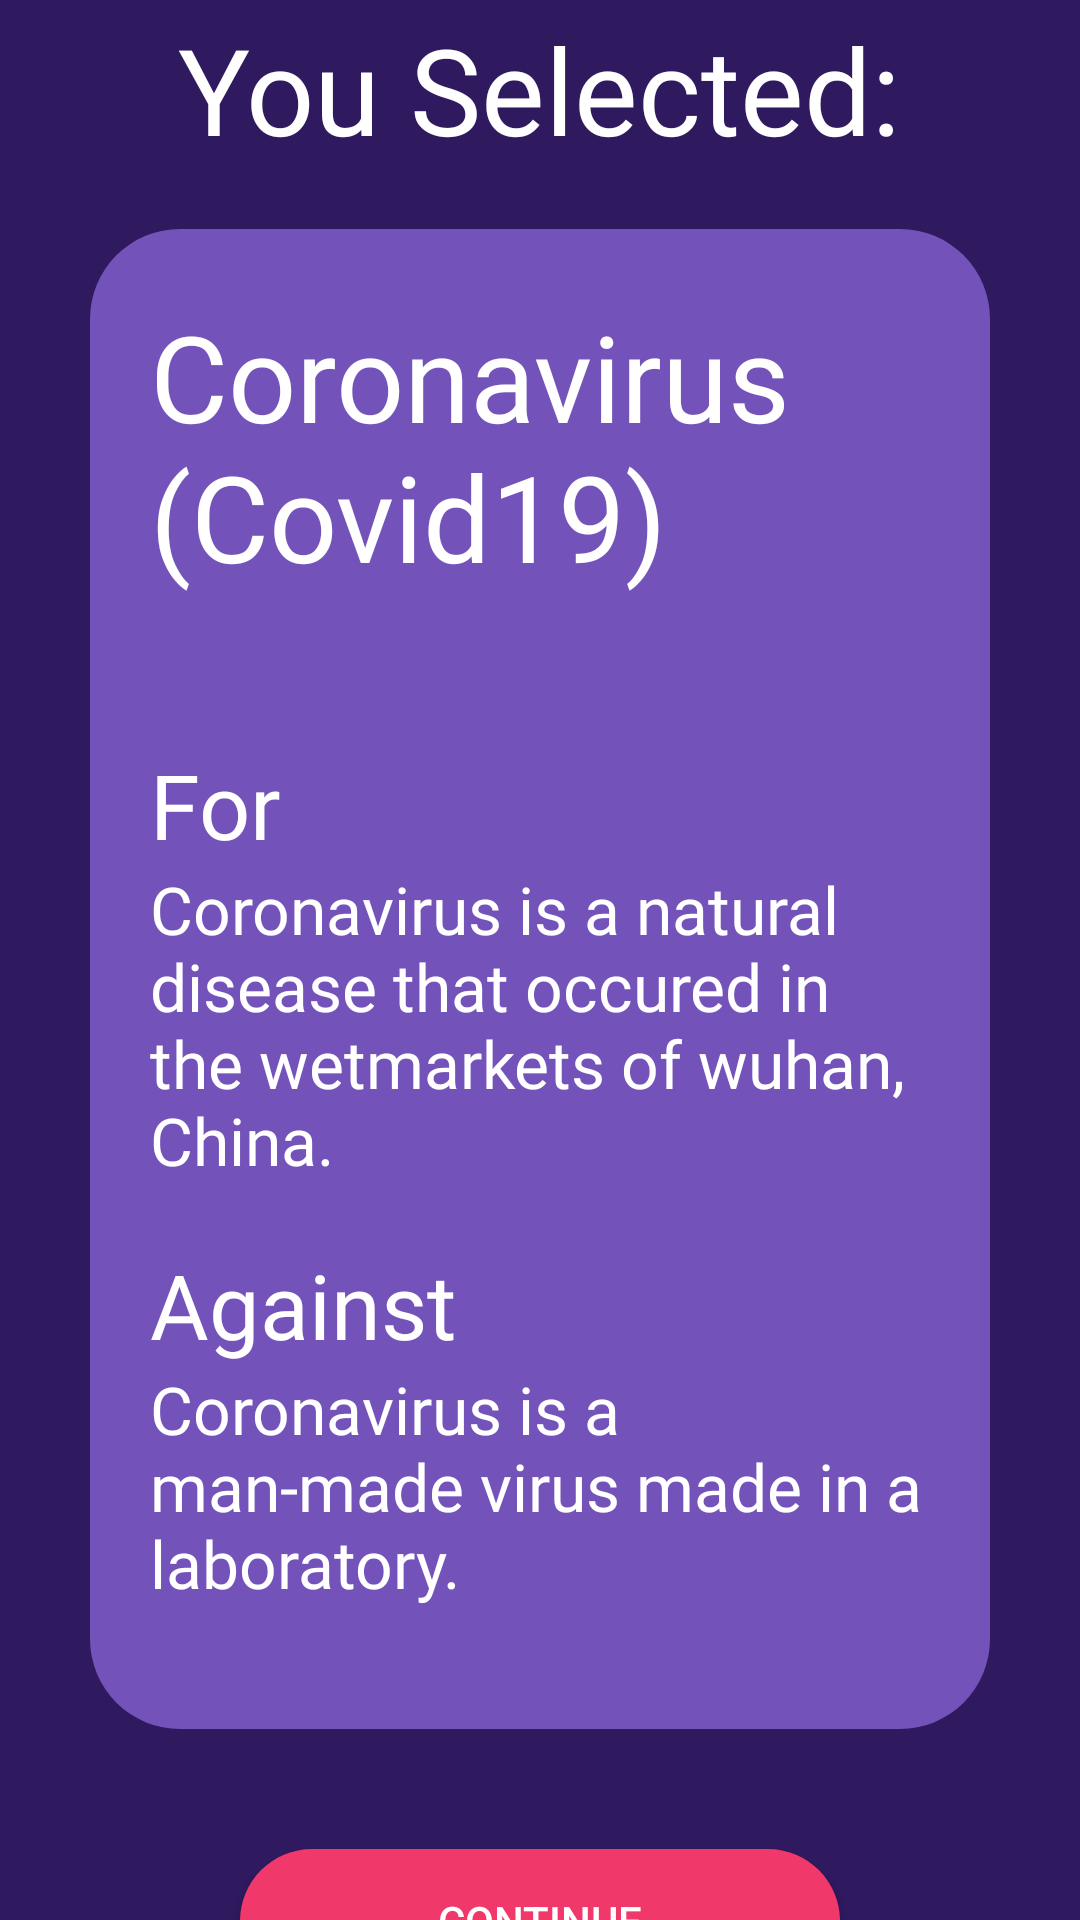

This screen was rendered from an Android layout file. Write that file and the resources it references.
<!-- AndroidManifest.xml: application theme AppTheme -->
<!-- res/layout/activity_view_chosen_card.xml -->
<?xml version="1.0" encoding="utf-8"?>
<androidx.constraintlayout.widget.ConstraintLayout
    xmlns:android="http://schemas.android.com/apk/res/android"
    xmlns:app="http://schemas.android.com/apk/res-auto"
    xmlns:tools="http://schemas.android.com/tools"
    android:layout_width="match_parent"
    android:layout_height="match_parent"
    tools:context=".ViewChosenCardActivity"
    android:background="#2F195F">

    <TextView
        android:id="@+id/roundTextView"
        android:layout_width="wrap_content"
        android:layout_height="wrap_content"
        app:layout_constraintTop_toTopOf="parent"
        app:layout_constraintEnd_toEndOf="parent"
        app:layout_constraintBottom_toTopOf="@id/titleTextView"
        android:fontFamily="@font/josefin_sans_light_italic"
        android:textColor="#ffffff"
        android:text="Round 1"
        android:textSize="20sp"
        android:layout_marginTop="20dp"
        android:layout_marginRight="30dp"

        />

    <TextView
        android:id="@+id/titleTextView"
        android:layout_width="wrap_content"
        android:layout_height="wrap_content"
        app:layout_constraintTop_toBottomOf="@id/roundTextView"
        app:layout_constraintStart_toStartOf="parent"
        app:layout_constraintEnd_toEndOf="parent"
        app:layout_constraintBottom_toTopOf="@id/chosenCard"
        android:fontFamily="@font/josefin_sans_bold"
        android:textColor="#ffffff"
        android:text="You Selected:"
        android:textSize="40sp"
        android:layout_margin="20dp"
        />

    <androidx.constraintlayout.widget.ConstraintLayout
        android:id="@+id/chosenCard"
        android:layout_width="match_parent"
        android:minHeight="500dp"
        android:layout_height="wrap_content"
        android:background="@drawable/card"
        android:layout_marginStart="30dp"
        android:layout_marginEnd="30dp"
        app:layout_constraintTop_toBottomOf="@id/titleTextView"
        app:layout_constraintStart_toStartOf="parent"
        app:layout_constraintEnd_toEndOf="parent"
        app:layout_constraintBottom_toTopOf="@id/continueButton">

        <TextView
            android:id="@+id/chosenCardTitle"
            android:layout_width="match_parent"
            android:layout_height="wrap_content"
            app:layout_constraintTop_toTopOf="parent"
            app:layout_constraintStart_toStartOf="parent"
            app:layout_constraintBottom_toTopOf="@id/infoLayout"
            android:layout_marginStart="20dp"
            android:layout_marginEnd="20dp"
            android:layout_marginTop="20dp"
            android:textSize="40sp"
            android:textColor="#ffffff"
            android:fontFamily="@font/josefin_sans_bold"
            android:text="Coronavirus (Covid19)"
            app:layout_constraintVertical_chainStyle="packed"
            app:layout_constraintVertical_bias="0.1"/>

        <androidx.constraintlayout.widget.ConstraintLayout
            android:id="@+id/infoLayout"
            android:layout_width="match_parent"
            android:layout_height="wrap_content"
            app:layout_constraintTop_toBottomOf="@id/chosenCardTitle"
            app:layout_constraintBottom_toBottomOf="parent"
            app:layout_constraintStart_toStartOf="parent"
            app:layout_constraintEnd_toEndOf="parent"
            app:layout_constraintVertical_chainStyle="spread">

            <androidx.constraintlayout.widget.ConstraintLayout
                android:id="@+id/descLayout"
                android:layout_width="match_parent"
                android:layout_height="wrap_content"
                app:layout_constraintTop_toTopOf="parent"
                app:layout_constraintStart_toStartOf="parent"
                app:layout_constraintBottom_toTopOf="@id/forLayout"
                android:layout_marginBottom="20dp"
                android:layout_marginStart="20dp"
                android:layout_marginEnd="20dp"
                >
                <TextView
                    android:id="@+id/chosenCardDescTitle"
                    android:layout_width="match_parent"
                    android:layout_height="wrap_content"
                    app:layout_constraintTop_toTopOf="parent"
                    app:layout_constraintStart_toStartOf="parent"
                    android:textSize="30sp"
                    android:textColor="#000000"
                    android:fontFamily="@font/josefin_sans_semibold"
                    app:layout_constraintBottom_toTopOf="@id/chosenCardDescBody"
                    android:text="Description"
                    android:visibility="gone"/>

                <TextView
                    android:id="@+id/chosenCardDescBody"
                    android:layout_width="match_parent"
                    android:layout_height="wrap_content"
                    android:fontFamily="@font/josefin_sans"
                    android:textColor="#ffffff"
                    android:textSize="22sp"
                    app:layout_constraintBottom_toBottomOf="parent"
                    app:layout_constraintStart_toStartOf="parent"
                    app:layout_constraintTop_toBottomOf="@id/chosenCardDescTitle" />
            </androidx.constraintlayout.widget.ConstraintLayout>



            <androidx.constraintlayout.widget.ConstraintLayout
                android:id="@+id/forLayout"
                android:layout_width="match_parent"
                android:layout_height="wrap_content"
                app:layout_constraintStart_toStartOf="parent"
                app:layout_constraintTop_toBottomOf="@id/descLayout"
                app:layout_constraintBottom_toTopOf="@id/againstLayout"
                android:layout_marginBottom="20dp"
                android:layout_marginStart="20dp"
                android:layout_marginEnd="20dp"
                >

                <TextView
                    android:id="@+id/chosenCardForTitle"
                    android:layout_width="match_parent"
                    android:layout_height="wrap_content"
                    app:layout_constraintTop_toTopOf="parent"
                    app:layout_constraintBottom_toTopOf="@id/chosenCardForBody"
                    app:layout_constraintStart_toStartOf="parent"
                    android:textSize="30sp"
                    android:fontFamily="@font/josefin_sans_semibold"
                    android:textColor="#ffffff"
                    android:text="For"/>

                <TextView
                    android:id="@+id/chosenCardForBody"
                    android:layout_width="match_parent"
                    android:layout_height="wrap_content"
                    app:layout_constraintTop_toBottomOf="@id/chosenCardForTitle"
                    app:layout_constraintStart_toStartOf="parent"
                    app:layout_constraintBottom_toBottomOf="parent"
                    android:textSize="22sp"
                    android:fontFamily="@font/josefin_sans"
                    android:textColor="#ffffff"
                    android:text="Coronavirus is a natural disease that occured in the wetmarkets of wuhan, China."
                    />
            </androidx.constraintlayout.widget.ConstraintLayout>


            <androidx.constraintlayout.widget.ConstraintLayout
                android:id="@+id/againstLayout"
                android:layout_width="match_parent"
                android:layout_height="wrap_content"
                app:layout_constraintStart_toStartOf="parent"
                app:layout_constraintTop_toBottomOf="@id/forLayout"
                app:layout_constraintBottom_toBottomOf="parent"
                android:layout_marginBottom="20dp"
                android:layout_marginStart="20dp"
                android:layout_marginEnd="20dp"
                >

                <TextView
                    android:id="@+id/chosenCardAgainstTitle"
                    android:layout_width="match_parent"
                    android:layout_height="wrap_content"
                    app:layout_constraintTop_toTopOf="parent"
                    app:layout_constraintBottom_toTopOf="@id/chosenCardAgainstBody"
                    app:layout_constraintStart_toStartOf="parent"
                    android:textSize="30sp"
                    android:fontFamily="@font/josefin_sans_semibold"
                    android:textColor="#ffffff"
                    android:text="Against"/>

                <TextView
                    android:id="@+id/chosenCardAgainstBody"
                    android:layout_width="match_parent"
                    android:layout_height="wrap_content"
                    app:layout_constraintTop_toBottomOf="@id/chosenCardAgainstTitle"
                    app:layout_constraintStart_toStartOf="parent"
                    app:layout_constraintBottom_toBottomOf="parent"
                    android:textSize="22sp"
                    android:fontFamily="@font/josefin_sans"
                    android:textColor="#ffffff"
                    android:text="Coronavirus is a man-made virus made in a laboratory."
                    />
            </androidx.constraintlayout.widget.ConstraintLayout>


        </androidx.constraintlayout.widget.ConstraintLayout>




    </androidx.constraintlayout.widget.ConstraintLayout>

    <Button
        android:id="@+id/continueButton"
        android:layout_width="200dp"
        android:layout_height="wrap_content"
        android:text="continue"
        android:textColor="#ffffff"
        app:layout_constraintTop_toBottomOf="@id/chosenCard"
        app:layout_constraintStart_toStartOf="parent"
        app:layout_constraintEnd_toEndOf="parent"
        app:layout_constraintBottom_toBottomOf="parent"
        android:layout_margin="40dp"
        android:background="@drawable/rounded_button"/>

</androidx.constraintlayout.widget.ConstraintLayout>
<!-- resources referenced by this layout -->
<resources>
  <!-- drawable card (drawable) -->
  <?xml version="1.0" encoding="utf-8"?>
  <shape xmlns:android="http://schemas.android.com/apk/res/android"
      android:shape="rectangle">
      <solid android:color="#7353BA"/>
      <corners android:radius="30dp"/>
  </shape>
  <!-- drawable rounded_button (drawable) -->
  <?xml version="1.0" encoding="utf-8"?>
  <shape xmlns:android="http://schemas.android.com/apk/res/android"
      android:shape="rectangle">
      <solid android:color="#F0386B"/>
      <corners android:radius="100dp"/>
  </shape>
  <style name="AppTheme" parent="Theme.MaterialComponents.Light.Bridge">
          
          <item name="colorPrimary">@color/colorPrimary</item>
          <item name="colorPrimaryDark">@color/colorPrimaryDark</item>
          <item name="colorAccent">@color/colorAccent</item>
  
      </style>
  <color name="colorPrimary">#2F195F</color>
  <color name="colorPrimaryDark">#2F195F</color>
  <color name="colorAccent">#F0386B</color>
</resources>
